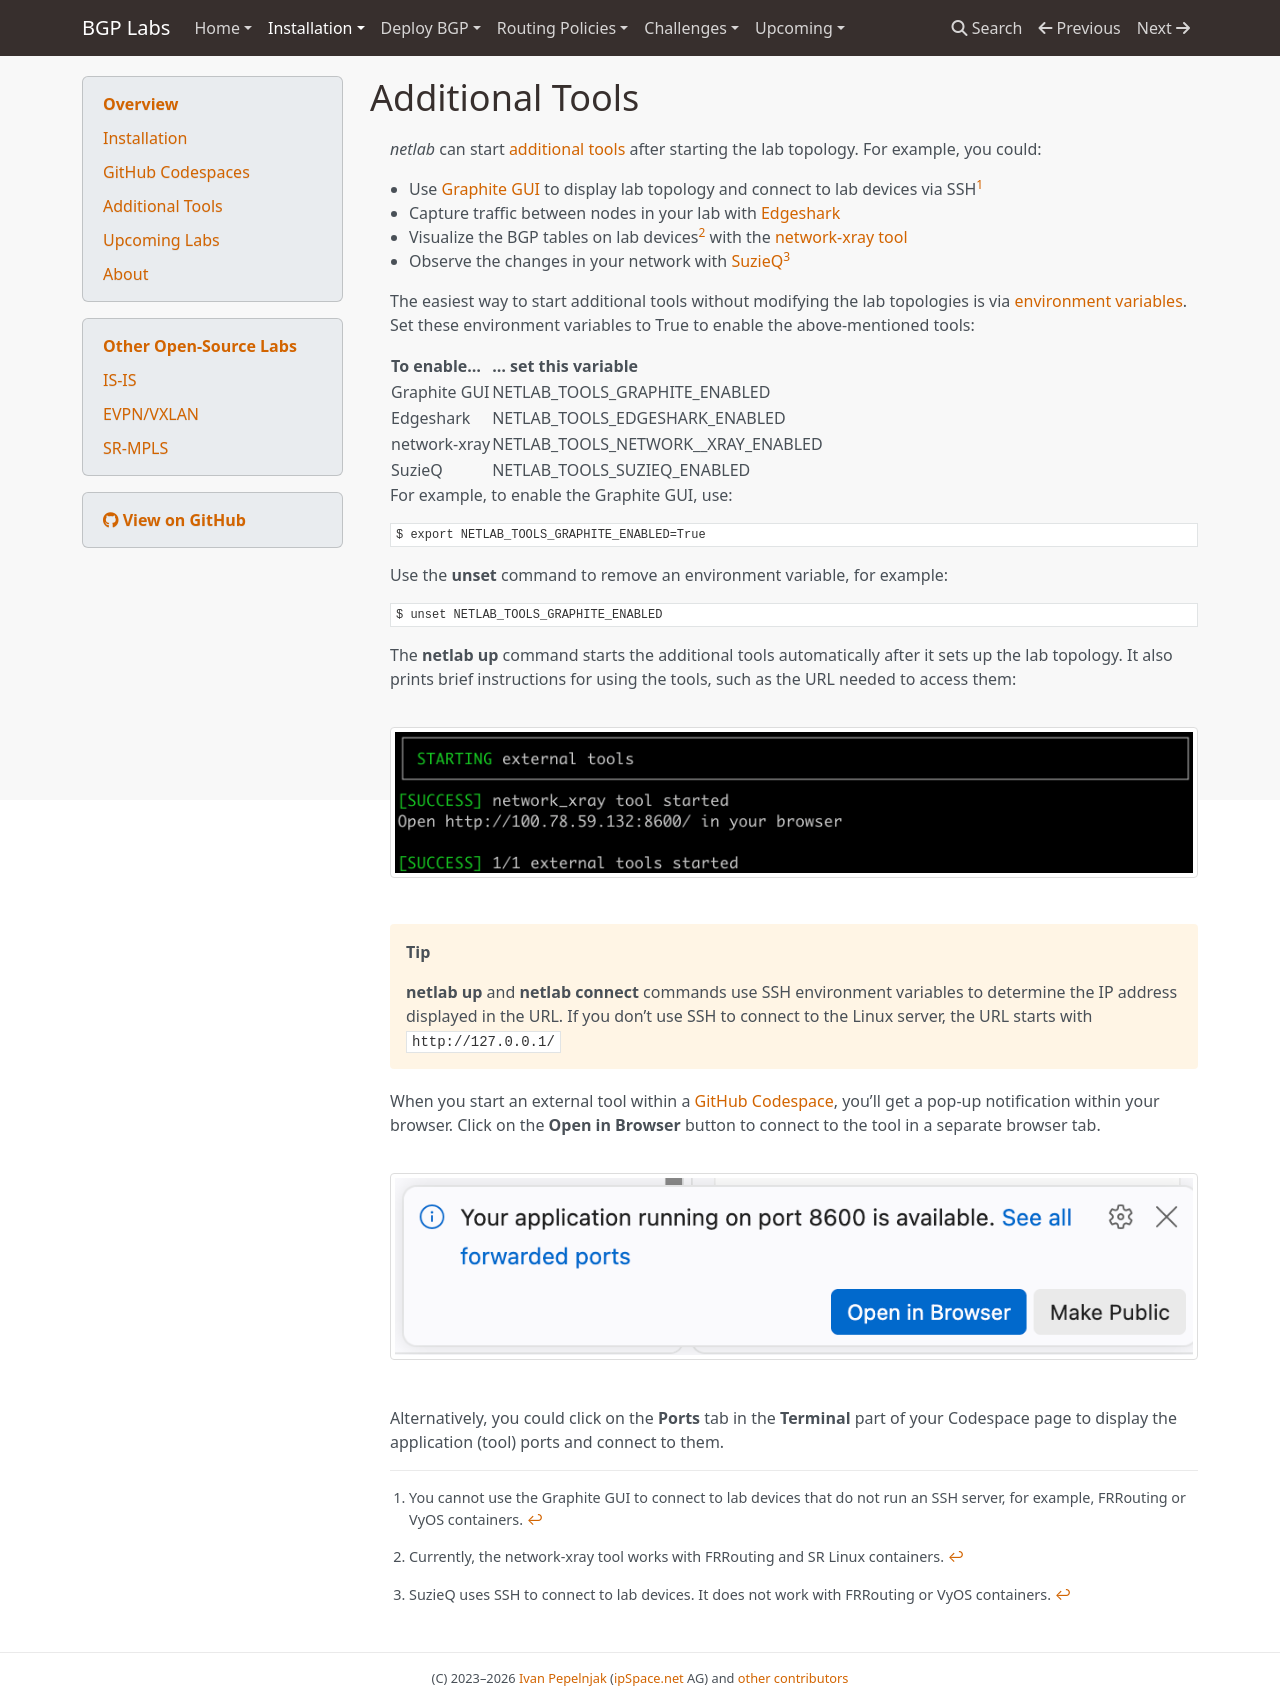

repository: bgplab/bgplab · page: 5-tools/index.html · generator: mkdocs

---
title: Additional Tools
---
# Additional Tools

_netlab_ can start [additional tools](https://netlab.tools/extools/) after starting the lab topology. For example, you could:

* Use [Graphite GUI](https://netlab.tools/extool/graphite/) to display lab topology and connect to lab devices via SSH[^NOSSH]
* Capture traffic between nodes in your lab with [Edgeshark](https://netlab.tools/extool/edgeshark/)
* Visualize the BGP tables on lab devices[^XRL] with the [network-xray tool](https://github.com/rclab-dev/network-xray)
* Observe the changes in your network with [SuzieQ](https://netlab.tools/extool/suzieq/)[^SQL]

[^NOSSH]: You cannot use the Graphite GUI to connect to lab devices that do not run an SSH server, for example, FRRouting or VyOS containers.

[^XRL]: Currently, the network-xray tool works with FRRouting and SR Linux containers.

[^SQL]: SuzieQ uses SSH to connect to lab devices. It does not work with FRRouting or VyOS containers.

The easiest way to start additional tools without modifying the lab topologies is via [environment variables](https://netlab.tools/extools/#enabling-tools-in-user-defaults). Set these environment variables to True to enable the above-mentioned tools:

| To enable... | ... set this variable |
|--------------|-----------------------|
| Graphite GUI | NETLAB_TOOLS_GRAPHITE_ENABLED |
| Edgeshark | NETLAB_TOOLS_EDGESHARK_ENABLED |
| network-xray | NETLAB_TOOLS_NETWORK__XRAY_ENABLED |
| SuzieQ | NETLAB_TOOLS_SUZIEQ_ENABLED |

For example, to enable the Graphite GUI, use:

```bash
$ export NETLAB_TOOLS_GRAPHITE_ENABLED=True
```

Use the **unset** command to remove an environment variable, for example:

```bash
$ unset NETLAB_TOOLS_GRAPHITE_ENABLED
```

The **netlab up** command starts the additional tools automatically after it sets up the lab topology. It also prints brief instructions for using the tools, such as the URL needed to access them:

[![](img/tool-start.png)](img/tool-start.png)

!!! Tip
    **netlab up** and **netlab connect** commands use SSH environment variables to determine the IP address displayed in the URL. If you don't use SSH to connect to the Linux server, the URL starts with `http://127.0.0.1/`

When you start an external tool within a [GitHub Codespace](4-codespaces.md), you'll get a pop-up notification within your browser. Click on the **Open in Browser** button to connect to the tool in a separate browser tab.

[![](img/codespaces-port.png)](img/codespaces-port.png)

Alternatively, you could click on the **Ports** tab in the **Terminal** part of your Codespace page to display the application (tool) ports and connect to them.
